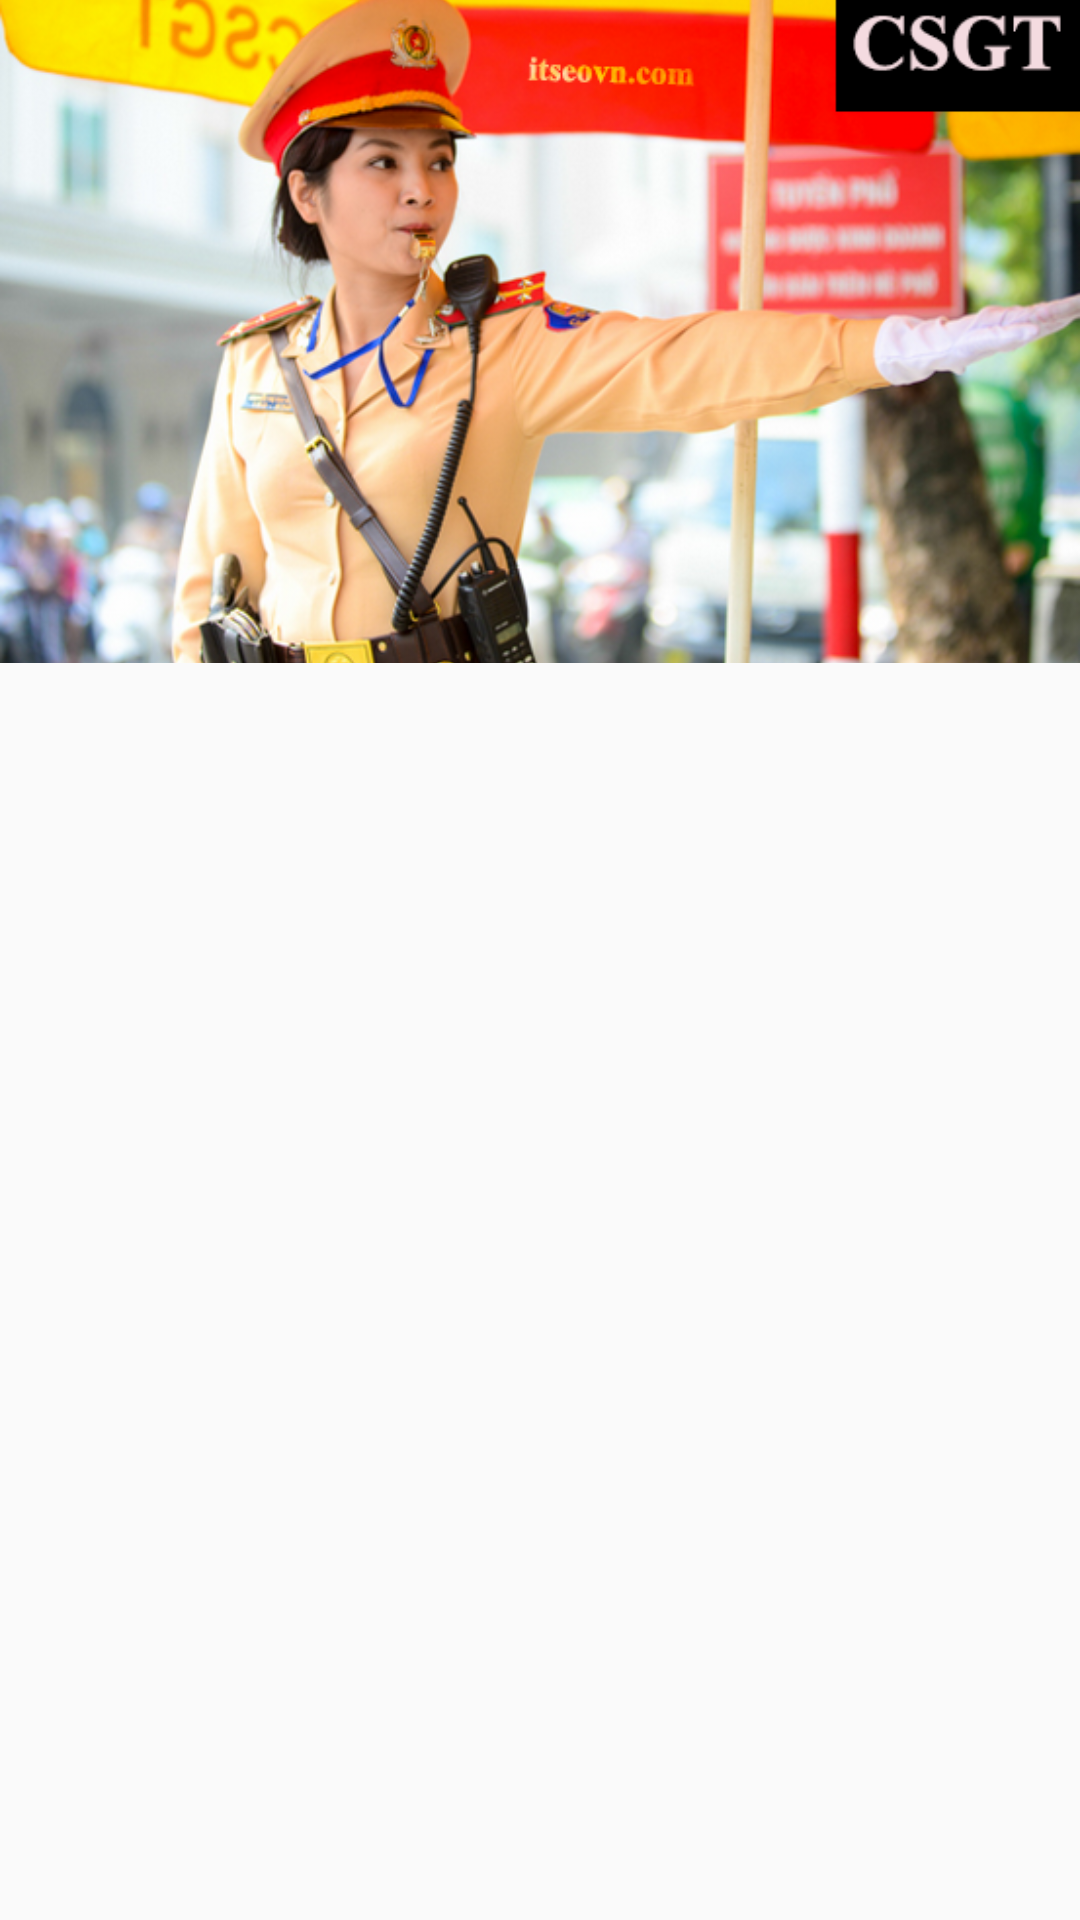

The Android layout XML behind this screen, and the referenced resources:
<!-- AndroidManifest.xml: application theme AppTheme -->
<!-- res/layout/fragment_home.xml -->
<?xml version="1.0" encoding="utf-8"?>
<RelativeLayout xmlns:android="http://schemas.android.com/apk/res/android"
    android:id="@+id/layoutHome"
    xmlns:app="http://schemas.android.com/apk/res-auto"
    xmlns:tools="http://schemas.android.com/tools"
    android:layout_width="match_parent"
    android:layout_height="match_parent"
    tools:context=".ui.home.HomeFragment">
    <LinearLayout
        android:layout_width="match_parent"
        android:layout_height="match_parent"
        android:orientation="vertical">
        





        <ViewFlipper
            android:id="@+id/Slideshow"
            android:layout_width="match_parent"
            android:layout_height="221dp">
            <ImageView
                android:id="@+id/slide1"
                android:scaleType="centerCrop"
                android:src="@drawable/csgt"
                android:layout_width="match_parent"
                android:layout_height="match_parent"/>
            <ImageView
                android:id="@+id/slide2"
                android:scaleType="centerCrop"
                android:src="@drawable/gthong"
                android:layout_width="match_parent"
                android:layout_height="match_parent"/>
            <ImageView
                android:id="@+id/slide3"
                android:scaleType="centerCrop"
                android:src="@drawable/a1"
                android:layout_width="match_parent"
                android:layout_height="match_parent"/>
            <ImageView
                android:id="@+id/slide4"
                android:scaleType="centerCrop"
                android:src="@drawable/a2"
                android:layout_width="match_parent"
                android:layout_height="match_parent"/>
        </ViewFlipper>

        <GridView

            android:id="@+id/gridViewMenu"
            android:layout_width="match_parent"
            android:layout_height="match_parent"
            android:layout_below="@id/Slideshow"
            android:numColumns="3"
            android:columnWidth="200dp"
            android:stretchMode="columnWidth"
            android:gravity="center"
            android:horizontalSpacing="2dp"
            android:verticalSpacing="2dp"
            android:layout_alignParentBottom="true"
            />
    </LinearLayout>
</RelativeLayout>
<!-- resources referenced by this layout -->
<resources>
  <!-- drawable a1: jpg bitmap (drawable-v24, 77345 bytes) -->
  <!-- drawable a2: jpg bitmap (drawable-v24, 381853 bytes) -->
  <!-- drawable csgt: png bitmap (drawable-v24, 302738 bytes) -->
  <style name="AppTheme" parent="Theme.AppCompat.Light.DarkActionBar">
          
          <item name="colorPrimary">@color/colorPrimary</item>
          <item name="colorPrimaryDark">@color/colorPrimaryDark</item>
          <item name="colorAccent">@color/colorAccent</item>
      </style>
  <color name="colorPrimary">#13A6B8</color>
  <color name="colorPrimaryDark">#13A6B8</color>
  <color name="colorAccent">#13A6B8</color>
</resources>
